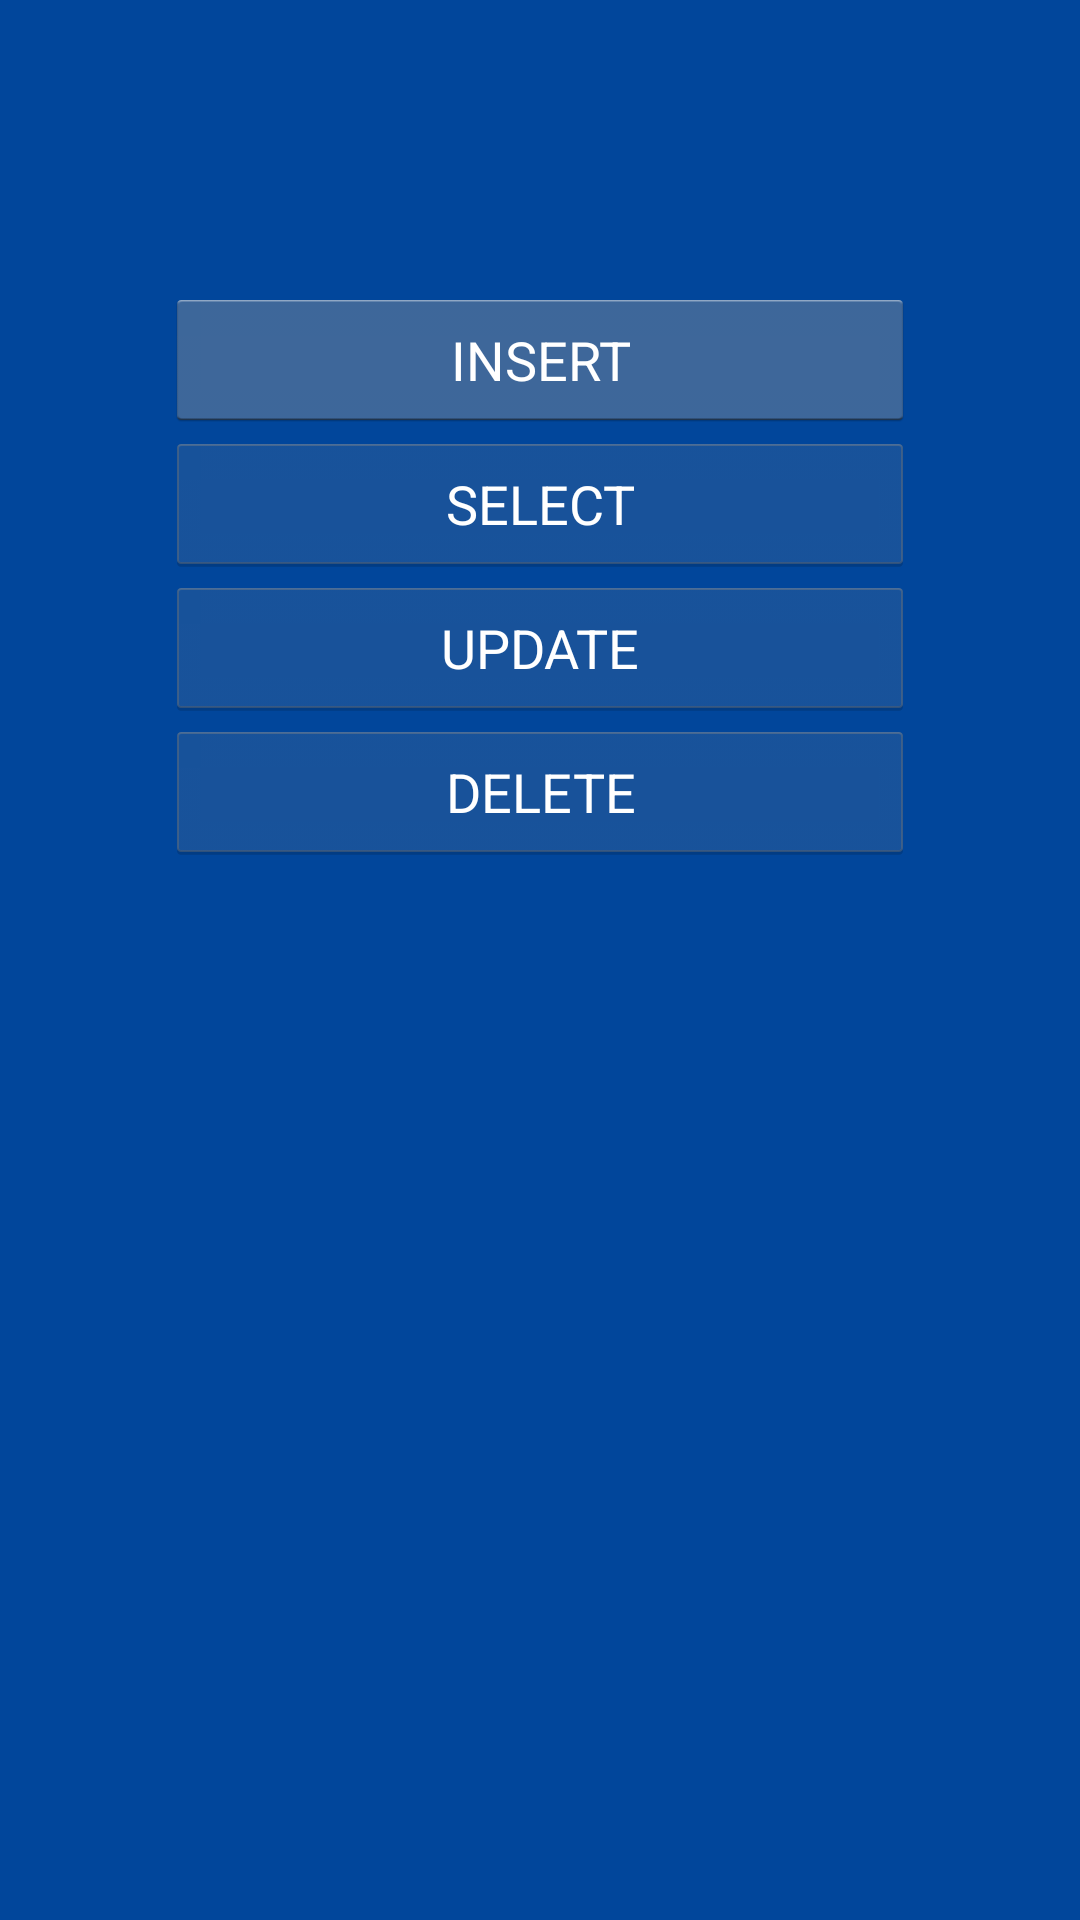

The Android layout XML behind this screen, and the referenced resources:
<!-- AndroidManifest.xml: application theme AppTheme -->
<!-- res/layout/activity_main.xml -->
<?xml version="1.0" encoding="utf-8"?>
<RelativeLayout
    xmlns:android="http://schemas.android.com/apk/res/android"
    xmlns:tools="http://schemas.android.com/tools"
    android:layout_width="match_parent"
    android:layout_height="match_parent"
    android:paddingBottom="@dimen/activity_vertical_margin"
    android:paddingLeft="@dimen/activity_horizontal_margin"
    android:paddingRight="@dimen/activity_horizontal_margin"
    android:paddingTop="@dimen/activity_vertical_margin"
    tools:context=".ui.MainActivity"
    android:background="#01469b">


    <Button
        android:id="@+id/insertButton"
        android:layout_marginTop="80dp"
        android:text="INSERT"
        style="@style/CustomButton"/>

    <Button
        android:id="@+id/selectButton"
        style="@style/CustomButton"
        android:layout_below="@id/insertButton"
        android:text="SELECT"
        android:enabled="false"/>

    <Button
        android:id="@+id/updateButton"
        style="@style/CustomButton"
        android:layout_below="@id/selectButton"
        android:text="UPDATE"
        android:enabled="false"/>

    <Button
        android:id="@+id/deleteButton"
        style="@style/CustomButton"
        android:layout_below="@id/updateButton"
        android:text="DELETE"
        android:enabled="false"/>

    <TextView
        android:layout_width="wrap_content"
        android:layout_height="wrap_content"
        android:id="@+id/highTextView"
        android:layout_below="@+id/deleteButton"
        android:layout_centerHorizontal="true"
        android:textColor="@android:color/white"
        android:layout_marginTop="20dp"
        android:textAppearance="@android:style/TextAppearance.Medium"
        tools:text="Upcoming high: 100 º"/>
    
    <TextView
        android:layout_width="wrap_content"
        android:layout_height="wrap_content"
        android:id="@+id/lowTextView"
        android:layout_below="@+id/highTextView"
        android:layout_centerHorizontal="true"
        android:textColor="@android:color/white"
        android:layout_marginTop="20dp"
        android:textAppearance="@android:style/TextAppearance.Medium"
        tools:text="Upcoming low: 10 º"/>

</RelativeLayout>
<!-- resources referenced by this layout -->
<resources>
  <dimen name="activity_horizontal_margin">16dp</dimen>
  <dimen name="activity_vertical_margin">16dp</dimen>
  <style name="CustomButton" parent="android:Widget.Holo.Light.Button">
          <item name="android:layout_width">@dimen/button_width</item>
          <item name="android:layout_height">wrap_content</item>
          <item name="android:layout_centerHorizontal">true</item>
          <item name="android:textColor">@android:color/white</item>
      </style>
  <style name="AppTheme" parent="android:Theme.Holo.Light">
          
          <item name="colorPrimary">@color/colorPrimary</item>
          <item name="colorPrimaryDark">@color/colorPrimaryDark</item>
          <item name="colorAccent">@color/colorAccent</item>
      </style>
  <dimen name="button_width">250dp</dimen>
  <!-- not gathered from this repository: default colours our renderer supplied (Android Studio template values) -->
  <color name="colorPrimary">#FF6200EE</color>
  <color name="colorPrimaryDark">#FF3700B3</color>
  <color name="colorAccent">#FF03DAC5</color>
</resources>
